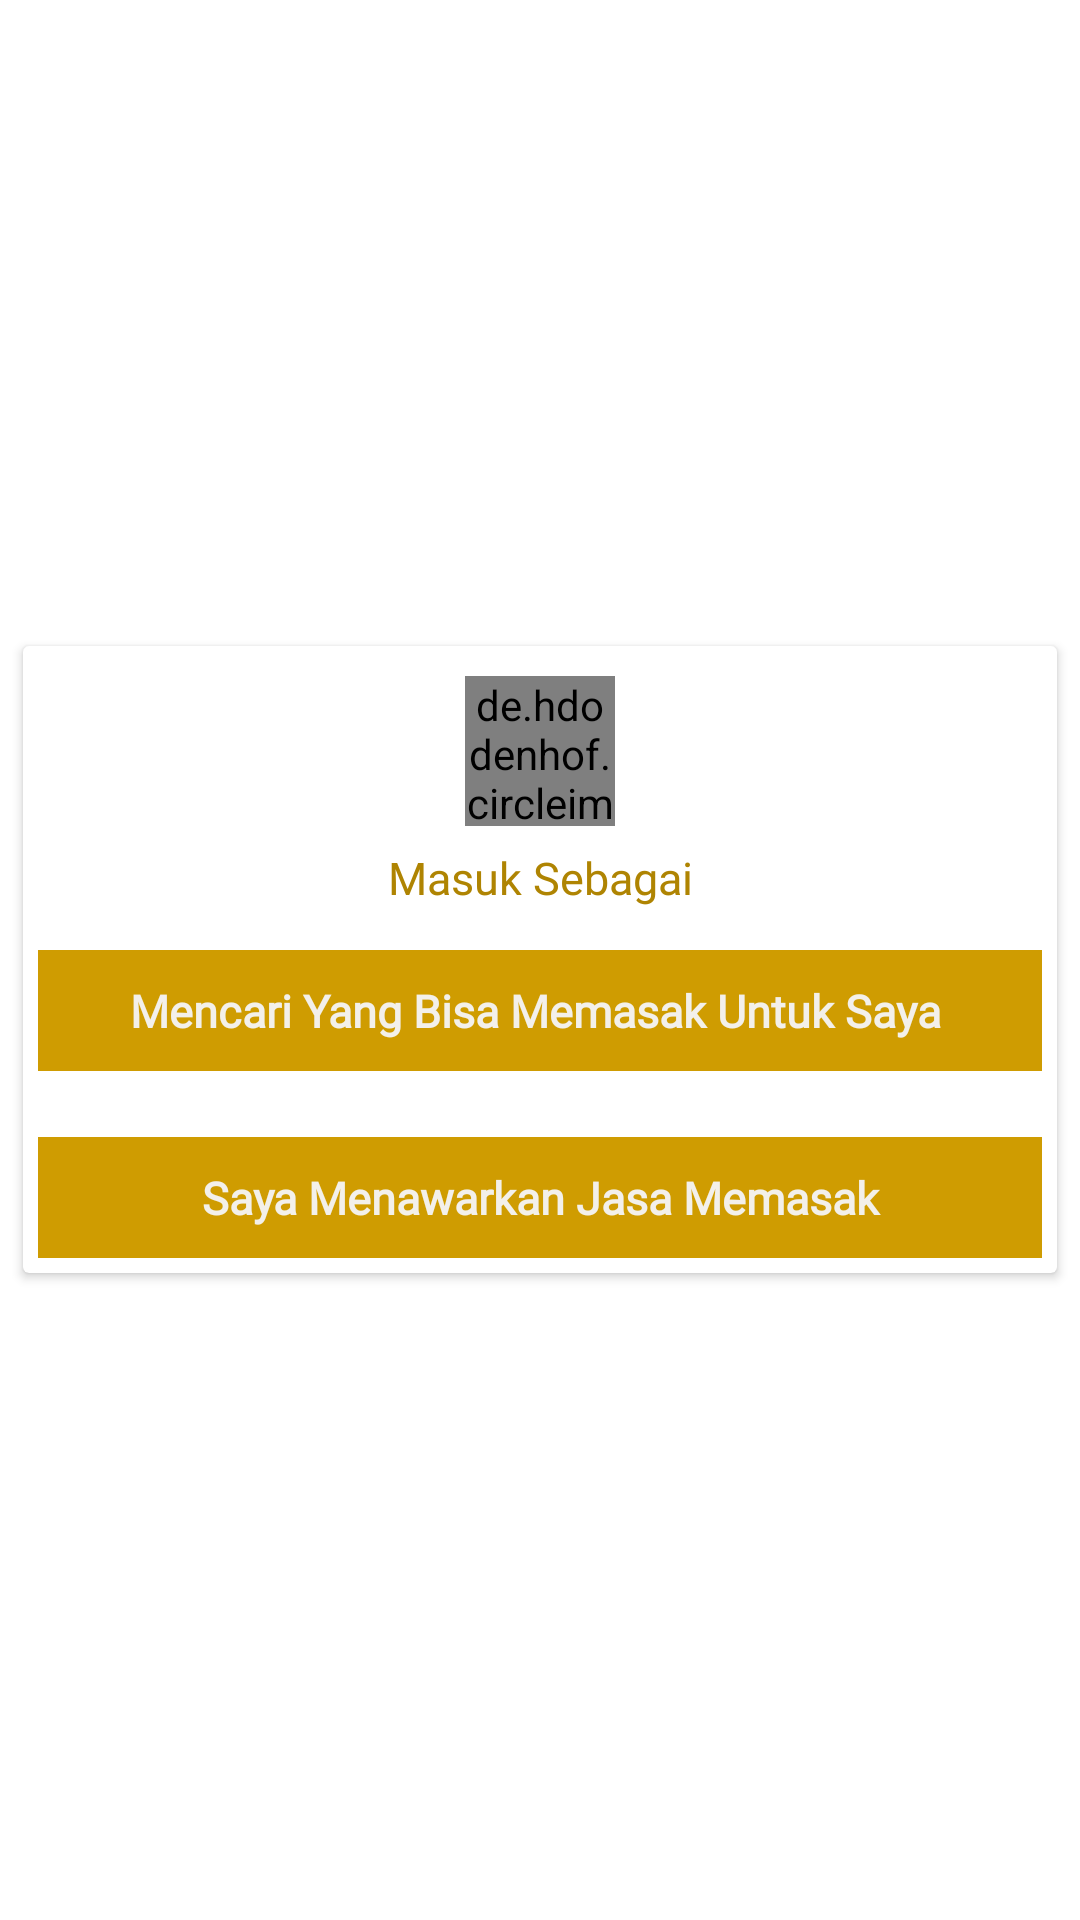

Layout XML and referenced resources for this Android screen:
<!-- AndroidManifest.xml: application theme Theme.Masakin -->
<!-- res/layout/activity_pilih_login_as.xml -->
<?xml version="1.0" encoding="utf-8"?>
<LinearLayout xmlns:android="http://schemas.android.com/apk/res/android"
    xmlns:app="http://schemas.android.com/apk/res-auto"
    xmlns:tools="http://schemas.android.com/tools"
    android:layout_width="match_parent"
    android:layout_height="match_parent"
    android:orientation="vertical"
    android:layout_gravity="center"
    android:gravity="center"
    tools:context=".PilihLoginAs">

    <androidx.cardview.widget.CardView
        android:layout_width="match_parent"
        android:layout_height="wrap_content"
        app:cardElevation="2dp"
        android:layout_margin="5dp"
        app:cardUseCompatPadding="true"
        app:cardCornerRadius="2dp"
        android:padding="5dp"

        >
        <LinearLayout
            android:padding="5dp"
            android:layout_width="match_parent"
            android:layout_height="wrap_content"
            android:orientation="vertical">
            <de.hdodenhof.circleimageview.CircleImageView
                android:layout_gravity="center"
                android:layout_margin="5dp"
                xmlns:app="http://schemas.android.com/apk/res-auto"
                android:id="@+id/profile_image"
                android:layout_width="50dp"
                android:layout_height="50dp"
                android:src="@drawable/ic_baseline_person_24"
                app:civ_border_width="2dp"
                app:civ_border_color="#FFC107"/>

            <TextView
                android:layout_width="match_parent"
                android:layout_height="wrap_content"
                android:text="Masuk Sebagai"
                android:gravity="center"
                android:textSize="15dp"
                android:layout_margin="2dp"
                android:layout_marginBottom="10dp"
                android:fontFamily="@font/flower_regular"
                android:textColor="#AF8402">

            </TextView>



            <TextView
        android:padding="10dp"
        android:background="#CF9C01"
        android:layout_gravity="center"
        android:gravity="center"
        android:layout_width="match_parent"
        android:layout_height="wrap_content"
        android:text="Mencari Yang Bisa Memasak Untuk Saya "
        android:textSize="15dp"
        android:textStyle="bold"
                android:layout_marginBottom="10dp"
        android:layout_marginTop="12dp"
        android:fontFamily="@font/flower_regular"
        android:textColor="#F3F0EA"
        >

    </TextView>
    <TextView
        android:padding="10dp"
        android:background="#CF9C01"
        android:layout_gravity="center"
        android:gravity="center"
        android:layout_width="match_parent"
        android:layout_height="wrap_content"
        android:text="Saya Menawarkan Jasa Memasak"
        android:textSize="15dp"
        android:textStyle="bold"
        android:layout_marginTop="12dp"
        android:fontFamily="@font/flower_regular"
        android:textColor="#F3F0EA"
        >

    </TextView>
        </LinearLayout>
    </androidx.cardview.widget.CardView>

</LinearLayout>
<!-- resources referenced by this layout -->
<resources>
  <style name="Theme.Masakin" parent="Theme.MaterialComponents.DayNight.DarkActionBar">
          
          <item name="colorPrimary">#FFC107</item>
          <item name="colorPrimaryVariant">#FFC107</item>
          <item name="colorOnPrimary">@color/white</item>
          
          <item name="colorSecondary">@color/teal_200</item>
          <item name="colorSecondaryVariant">@color/teal_700</item>
          <item name="colorOnSecondary">@color/black</item>
          
          <item name="android:statusBarColor" tools:targetApi="l">?attr/colorPrimaryVariant</item>
          
      </style>
  <!-- not gathered from this repository: default colours our renderer supplied (Android Studio template values) -->
  <color name="teal_200">#FF03DAC5</color>
  <color name="teal_700">#FF018786</color>
  <color name="black">#FF000000</color>
  <color name="white">#FFFFFFFF</color>
</resources>
